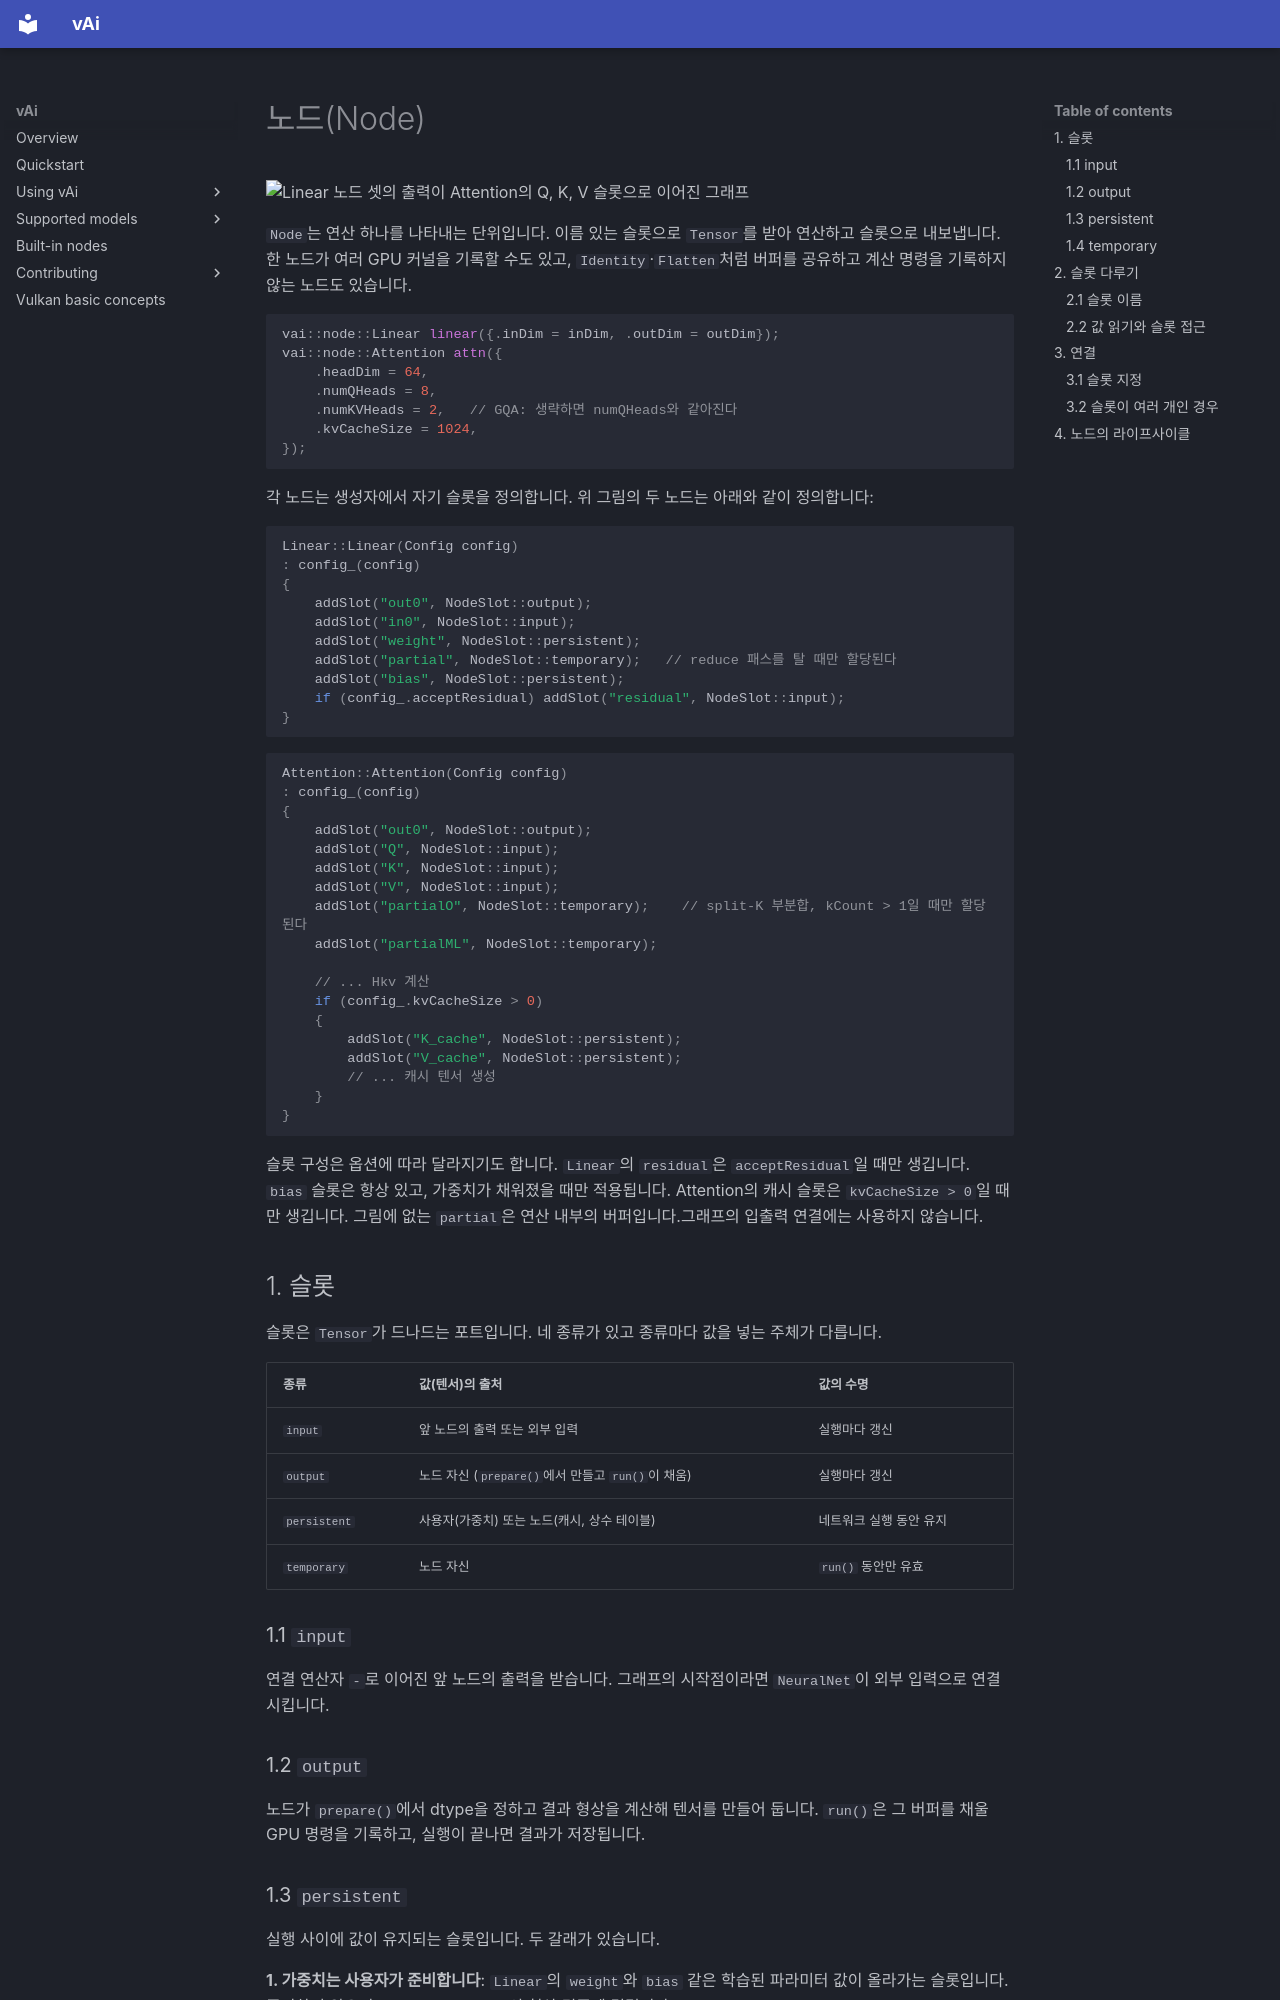

repository: vaistrata/vAi · page: ko/03-usage/node/index.html · generator: mkdocs

# 노드(Node)

![Linear 노드 셋의 출력이 Attention의 Q, K, V 슬롯으로 이어진 그래프](../../assets/node-slots.svg)

`Node`는 연산 하나를 나타내는 단위입니다. 이름 있는 슬롯으로 `Tensor`를 받아 연산하고 슬롯으로 내보냅니다.
한 노드가 여러 GPU 커널을 기록할 수도 있고, `Identity`·`Flatten`처럼 버퍼를 공유하고
계산 명령을 기록하지 않는 노드도 있습니다.

```cpp
vai::node::Linear linear({.inDim = inDim, .outDim = outDim});
vai::node::Attention attn({
    .headDim = 64,
    .numQHeads = 8,
    .numKVHeads = 2,   // GQA: 생략하면 numQHeads와 같아진다
    .kvCacheSize = 1024,
});
```

각 노드는 생성자에서 자기 슬롯을 정의합니다. 위 그림의 두 노드는 아래와 같이 정의합니다:

```cpp
Linear::Linear(Config config)
: config_(config)
{
    addSlot("out0", NodeSlot::output);
    addSlot("in0", NodeSlot::input);
    addSlot("weight", NodeSlot::persistent);
    addSlot("partial", NodeSlot::temporary);   // reduce 패스를 탈 때만 할당된다
    addSlot("bias", NodeSlot::persistent);
    if (config_.acceptResidual) addSlot("residual", NodeSlot::input);
}
```

```cpp
Attention::Attention(Config config)
: config_(config)
{
    addSlot("out0", NodeSlot::output);
    addSlot("Q", NodeSlot::input);
    addSlot("K", NodeSlot::input);
    addSlot("V", NodeSlot::input);
    addSlot("partialO", NodeSlot::temporary);    // split-K 부분합, kCount > 1일 때만 할당된다
    addSlot("partialML", NodeSlot::temporary);

    // ... Hkv 계산
    if (config_.kvCacheSize > 0)
    {
        addSlot("K_cache", NodeSlot::persistent);
        addSlot("V_cache", NodeSlot::persistent);
        // ... 캐시 텐서 생성
    }
}
```

슬롯 구성은 옵션에 따라 달라지기도 합니다. `Linear`의 `residual`은
`acceptResidual`일 때만 생깁니다. `bias` 슬롯은 항상 있고, 가중치가 채워졌을 때만 적용됩니다.
Attention의 캐시 슬롯은 `kvCacheSize > 0`일 때만 생깁니다. 그림에 없는
`partial`은 연산 내부의 버퍼입니다.그래프의 입출력 연결에는 사용하지 않습니다.

## 1. 슬롯

슬롯은 `Tensor`가 드나드는 포트입니다. 네 종류가 있고 종류마다 값을 넣는 주체가
다릅니다.

| 종류 | 값(텐서)의 출처 | 값의 수명 |
|---|---|---|
| `input` | 앞 노드의 출력 또는 외부 입력 | 실행마다 갱신 |
| `output` | 노드 자신 (`prepare()`에서 만들고 `run()`이 채움) | 실행마다 갱신 |
| `persistent` | 사용자(가중치) 또는 노드(캐시, 상수 테이블) | 네트워크 실행 동안 유지 |
| `temporary` | 노드 자신 | `run()` 동안만 유효 |

### 1.1 `input`

연결 연산자 `-`로 이어진 앞 노드의 출력을 받습니다. 그래프의 시작점이라면
`NeuralNet`이 외부 입력으로 연결시킵니다.

### 1.2 `output`

노드가 `prepare()`에서 dtype을 정하고 결과 형상을 계산해 텐서를 만들어 둡니다. `run()`은 그 버퍼를 채울 GPU 명령을 기록하고, 실행이 끝나면 결과가 저장됩니다.
